pico-8 play session: no input (idle)

[t = 1 s] idle ~1s (no d-pad/buttons)
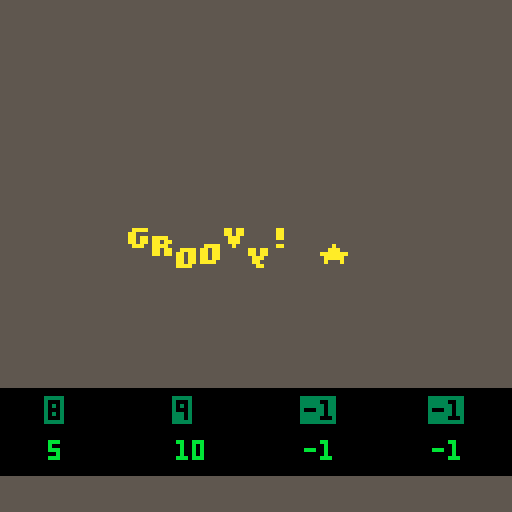
[t = 6 s] idle ~6s (no d-pad/buttons)
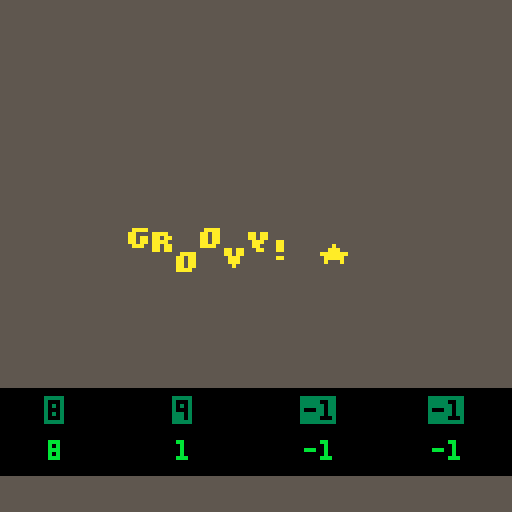
[t = 8 s] idle ~8s (no d-pad/buttons)
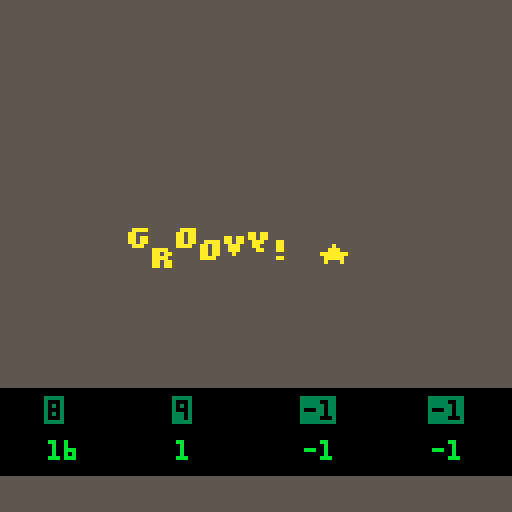

pico-8 cartridge
version 32
__lua__
poke(0x5600,unpack(split"6,8,6,0,0,0,0,0,44,14,44,12,44,0,0,0,39,12,47,3,47,0,0,0,47,12,46,12,39,0,0,0,45,13,47,12,44,0,0,0,47,3,47,12,39,0,0,0,46,2,47,11,47,0,0,0,47,12,44,12,44,0,0,0,46,10,47,11,47,0,0,0,47,13,47,4,39,0,0,0,46,10,47,11,43,0,0,0,39,11,47,11,39,0,0,0,47,3,35,3,47,0,0,0,39,11,43,11,39,0,0,0,46,2,39,3,47,0,0,0,46,2,39,3,35,0,0,0,15,15,15,15,15,0,0,0,31,31,31,31,31,0,0,0,31,31,27,31,31,0,0,0,27,27,4,27,27,0,0,0,27,27,0,27,27,0,0,0,0,0,27,27,27,0,0,0,24,30,31,30,24,0,0,0,3,15,31,15,3,0,0,0,31,3,3,0,0,0,0,0,0,0,24,24,31,0,0,0,17,27,14,31,4,0,0,0,0,0,6,0,0,0,0,0,0,0,0,6,12,0,0,0,0,0,0,0,0,12,12,0,0,0,10,10,0,0,0,0,2,5,2,0,0,0,0,0,0,0,0,0,0,0,0,0,6,6,6,0,6,0,0,0,27,27,0,0,0,0,0,0,10,31,10,31,10,0,0,0,31,7,28,31,4,0,0,0,25,28,14,7,19,0,0,0,7,5,14,5,11,0,0,0,2,2,0,0,0,0,0,0,6,3,3,3,6,0,0,0,3,6,6,6,3,0,0,0,21,14,31,14,21,0,0,0,0,4,14,4,0,0,0,0,0,0,0,6,6,3,0,0,0,0,14,0,0,0,0,0,0,0,0,6,6,0,0,0,24,28,14,7,3,0,0,0,31,19,19,19,31,0,0,0,12,14,13,12,12,0,0,0,15,16,31,3,31,0,0,0,15,8,31,24,31,0,0,0,17,17,31,24,24,0,0,0,31,3,31,16,15,0,0,0,31,1,31,19,31,0,0,0,31,24,12,12,6,0,0,0,30,18,31,19,31,0,0,0,31,19,31,16,31,0,0,0,0,6,0,0,6,0,0,0,0,6,0,0,6,3,0,0,28,14,7,14,28,0,0,0,0,31,0,31,0,0,0,0,7,14,28,14,7,0,0,0,31,25,28,0,4,0,0,0,31,19,27,3,31,0,0,0,15,24,31,27,30,0,0,0,3,3,31,27,30,0,0,0,0,0,30,3,31,0,0,0,24,24,31,27,15,0,0,0,15,27,31,3,30,0,0,0,30,3,15,3,3,0,0,0,0,30,27,31,24,15,0,0,3,3,15,27,27,0,0,0,6,0,15,6,15,0,0,0,24,0,24,27,27,14,0,0,3,27,27,15,27,0,0,0,3,3,3,27,14,0,0,0,0,17,27,31,27,0,0,0,0,0,15,27,27,0,0,0,0,0,30,27,15,0,0,0,0,0,30,27,31,3,0,0,0,0,15,27,31,24,0,0,0,0,15,27,3,0,0,0,0,15,3,12,15,0,0,0,3,7,3,27,31,0,0,0,0,0,27,27,30,0,0,0,0,0,27,27,14,0,0,0,0,0,21,31,27,0,0,0,0,0,27,14,27,0,0,0,0,0,27,31,24,15,0,0,0,31,12,6,31,0,0,0,15,3,3,3,15,0,0,0,3,7,14,28,24,0,0,0,15,12,12,12,15,0,0,0,6,15,9,0,0,0,0,0,0,0,0,0,15,0,0,0,3,6,0,0,0,0,0,0,15,27,31,27,27,0,0,0,31,27,15,27,31,0,0,0,30,3,3,3,31,0,0,0,15,27,27,27,15,0,0,0,31,3,7,3,31,0,0,0,31,3,7,3,3,0,0,0,30,3,27,27,14,0,0,0,27,27,31,27,27,0,0,0,15,6,6,6,15,0,0,0,24,24,24,27,14,0,0,0,27,27,15,27,27,0,0,0,3,3,3,3,31,0,0,0,17,27,31,27,27,0,0,0,25,27,31,27,19,0,0,0,30,27,27,27,15,0,0,0,30,27,31,3,3,0,0,0,14,19,19,27,30,0,0,0,15,27,15,27,27,0,0,0,30,3,31,24,15,0,0,0,15,6,6,6,6,0,0,0,27,27,27,27,30,0,0,0,27,27,14,14,4,0,0,0,27,27,31,27,17,0,0,0,27,27,14,27,27,0,0,0,27,27,14,6,12,0,0,0,31,28,14,7,31,0,0,0,14,6,7,6,14,0,0,0,4,4,0,4,4,0,0,0,7,6,14,6,7,0,0,0,0,22,31,13,0,0,0,0,0,0,0,0,0,0,0,0,127,127,127,127,127,0,0,0,85,42,85,42,85,0,0,0,65,127,93,93,62,0,0,0,62,99,99,119,62,0,0,0,17,68,17,68,17,0,0,0,4,60,28,30,16,0,0,0,28,38,46,62,28,0,0,0,54,62,62,28,8,0,0,0,28,54,119,54,28,0,0,0,28,28,62,28,20,0,0,0,28,62,127,42,58,0,0,0,62,103,99,103,62,0,0,0,127,93,127,65,127,0,0,0,28,4,4,7,7,0,0,0,62,99,107,99,62,0,0,0,16,56,124,56,16,0,0,0,0,0,85,0,0,0,0,0,62,115,99,115,62,0,0,0,8,28,127,62,34,0,0,0,62,28,8,28,62,0,0,0,62,119,99,99,62,0,0,0,0,10,4,80,32,0,0,0,0,17,42,68,0,0,0,0,62,107,119,107,62,0,0,0,127,0,127,0,127,0,0,0,85,85,85,85,85,0,0,0,14,4,30,45,38,0,0,0,17,33,33,37,2,0,0,0,12,30,32,32,28,0,0,0,8,30,8,36,26,0,0,0,78,4,62,69,38,0,0,0,34,95,18,18,10,0,0,0,30,8,60,17,6,0,0,0,16,12,2,12,16,0,0,0,34,122,34,34,18,0,0,0,30,32,0,2,60,0,0,0,8,60,16,2,12,0,0,0,2,2,2,34,28,0,0,0,8,62,8,12,8,0,0,0,18,63,18,2,28,0,0,0,60,16,126,4,56,0,0,0,2,7,50,2,50,0,0,0,15,2,14,16,28,0,0,0,62,64,64,32,24,0,0,0,62,16,8,8,16,0,0,0,8,56,4,2,60,0,0,0,50,7,18,120,24,0,0,0,122,66,2,10,114,0,0,0,9,126,75,109,102,0,0,0,26,39,34,115,50,0,0,0,60,74,73,73,70,0,0,0,18,58,18,58,26,0,0,0,35,98,34,34,28,0,0,0,12,0,8,42,77,0,0,0,0,12,18,33,64,0,0,0,125,121,17,61,93,0,0,0,62,60,8,30,46,0,0,0,6,36,126,38,16,0,0,0,36,78,4,70,60,0,0,0,10,60,90,70,48,0,0,0,30,4,30,68,56,0,0,0,20,62,36,8,8,0,0,0,58,86,82,48,8,0,0,0,4,28,4,30,6,0,0,0,8,2,62,32,28,0,0,0,34,34,38,32,24,0,0,0,62,24,36,114,48,0,0,0,4,54,44,38,100,0,0,0,62,24,36,66,48,0,0,0,26,39,34,35,18,0,0,0,14,100,28,40,120,0,0,0,4,2,6,43,25,0,0,0,0,0,14,16,8,0,0,0,0,10,31,18,4,0,0,0,0,4,15,21,13,0,0,0,0,4,12,6,14,0,0,0,62,32,20,4,2,0,0,0,48,8,14,8,8,0,0,0,8,62,34,32,24,0,0,0,62,8,8,8,62,0,0,0,16,126,24,20,18,0,0,0,4,62,36,34,50,0,0,0,8,62,8,62,8,0,0,0,60,36,34,16,8,0,0,0,4,124,18,16,8,0,0,0,62,32,32,32,62,0,0,0,36,126,36,32,16,0,0,0,6,32,38,16,12,0,0,0,62,32,16,24,38,0,0,0,4,62,36,4,56,0,0,0,34,36,32,16,12,0,0,0,62,34,45,48,12,0,0,0,28,8,62,8,4,0,0,0,42,42,32,16,12,0,0,0,28,0,62,8,4,0,0,0,4,4,28,36,4,0,0,0,8,62,8,8,4,0,0,0,0,28,0,0,62,0,0,0,62,32,40,16,44,0,0,0,8,62,48,94,8,0,0,0,32,32,32,16,14,0,0,0,16,36,36,68,66,0,0,0,2,30,2,2,28,0,0,0,62,32,32,16,12,0,0,0,12,18,33,64,0,0,0,0,8,62,8,42,42,0,0,0,62,32,20,8,16,0,0,0,28,0,30,0,14,0,0,0,8,4,36,66,126,0,0,0,64,40,16,104,6,0,0,0,30,4,30,4,60,0,0,0,4,62,36,4,4,0,0,0,28,16,16,16,62,0,0,0,30,16,30,16,30,0,0,0,62,0,62,32,24,0,0,0,36,36,36,32,16,0,0,0,20,20,20,84,50,0,0,0,2,2,34,18,14,0,0,0,62,34,34,34,62,0,0,0,62,34,32,16,12,0,0,0,62,32,60,32,24,0,0,0,6,32,32,16,14,0,0,0,0,21,16,8,6,0,0,0,0,4,30,20,4,0,0,0,0,0,12,8,30,0,0,0,0,14,12,8,14,0,0,0,12,6,99,48,24,0,0,0,24,48,99,6,12,0,0,0"))

function _init()
	music(0)
end

function _draw()	
	cls()
	rectfill(0,0,128,128,5)
	rectfill(0,97,128,118,0)
	color(10)
	print("\14g",32,60+sin(time())*3)
	print("\14r",38,60+sin(time()/0.9)*3)
	print("\14o",44,60+sin(time()/0.8)*3)
	print("\14o",50,60+sin(time()/0.7)*3)
	print("\14v",56,60+sin(time()/0.6)*3)
	print("\14y",62,60+sin(time()/0.5)*3)
	print("\14!",68,60+sin(time()/0.4)*3)
	print("\14★",80,60+sin(time()/0.85)*3)
	
	color(3)
	print("\^i"..stat(16),12,100)
	print("\^i"..stat(17),44,100)
	print("\^i"..stat(18),76,100)
	print("\^i"..stat(19),108,100)
	
	color(11)
	print(stat(20),12,110)
	print(stat(21),44,110)
	print(stat(22),76,110)
	print(stat(23),108,110)
end
__gfx__
00000000000000000000000000000000000000000000000000000000000000000000000000000000000000000000000000000000000000000000000000000000
00000000000000000000000000000000000000000000000000000000000000000000000000000000000000000000000000000000000000000000000000000000
00700700000000000000000000000000000000000000000000000000000000000000000000000000000000000000000000000000000000000000000000000000
00077000000000000000000000000000000000000000000000000000000000000000000000000000000000000000000000000000000000000000000000000000
00077000000000000000000000000000000000000000000000000000000000000000000000000000000000000000000000000000000000000000000000000000
00700700000000000000000000000000000000000000000000000000000000000000000000000000000000000000000000000000000000000000000000000000
